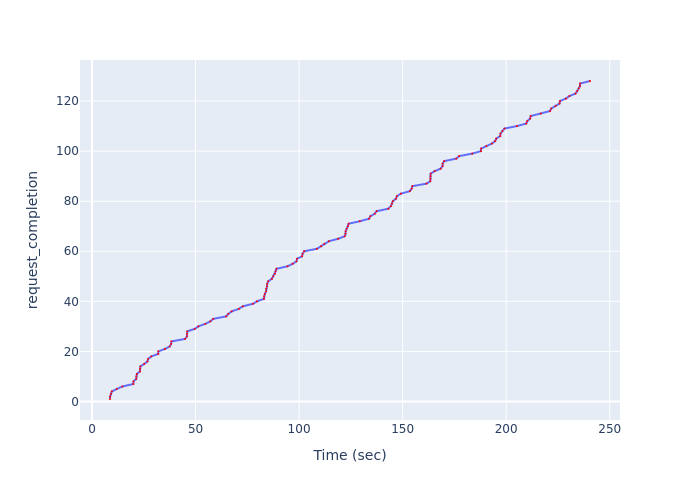

The file beside this chart, header and first rows:
, Time (sec), request_completion
0, 8.713, 1
1, 8.771, 2
2, 9.195, 3
3, 9.565, 4
4, 11.99, 5
5, 14.69, 6
6, 19.98, 7
7, 20.04, 8
8, 21.38, 9
9, 21.43, 10
10, 21.69, 11
11, 23.16, 12
12, 23.21, 13
13, 23.38, 14
14, 25.21, 15
15, 26.8, 16
16, 27.13, 17
17, 28.64, 18
18, 31.98, 19
19, 32.03, 20
20, 35.28, 21
21, 37.55, 22
22, 38.22, 23
23, 38.42, 24
24, 44.98, 25
25, 45.87, 26
26, 45.94, 27
27, 46, 28
28, 49.63, 29
29, 51.35, 30
30, 54.7, 31
31, 57.16, 32
32, 58.55, 33
33, 64.85, 34
34, 65.85, 35
35, 67.47, 36
36, 70.91, 37
37, 72.81, 38
38, 77.7, 39
39, 79.67, 40
40, 83.06, 41
41, 83.11, 42
42, 83.46, 43
43, 84.08, 44
44, 84.13, 45
45, 84.52, 46
46, 84.61, 47
47, 85.11, 48
48, 86.85, 49
49, 87.56, 50
50, 88.34, 51
51, 88.67, 52
52, 89.07, 53
53, 94.44, 54
54, 96.9, 55
55, 98.77, 56
56, 99.02, 57
57, 101.5, 58
58, 101.7, 59
59, 102.5, 60
... 68 more rows
